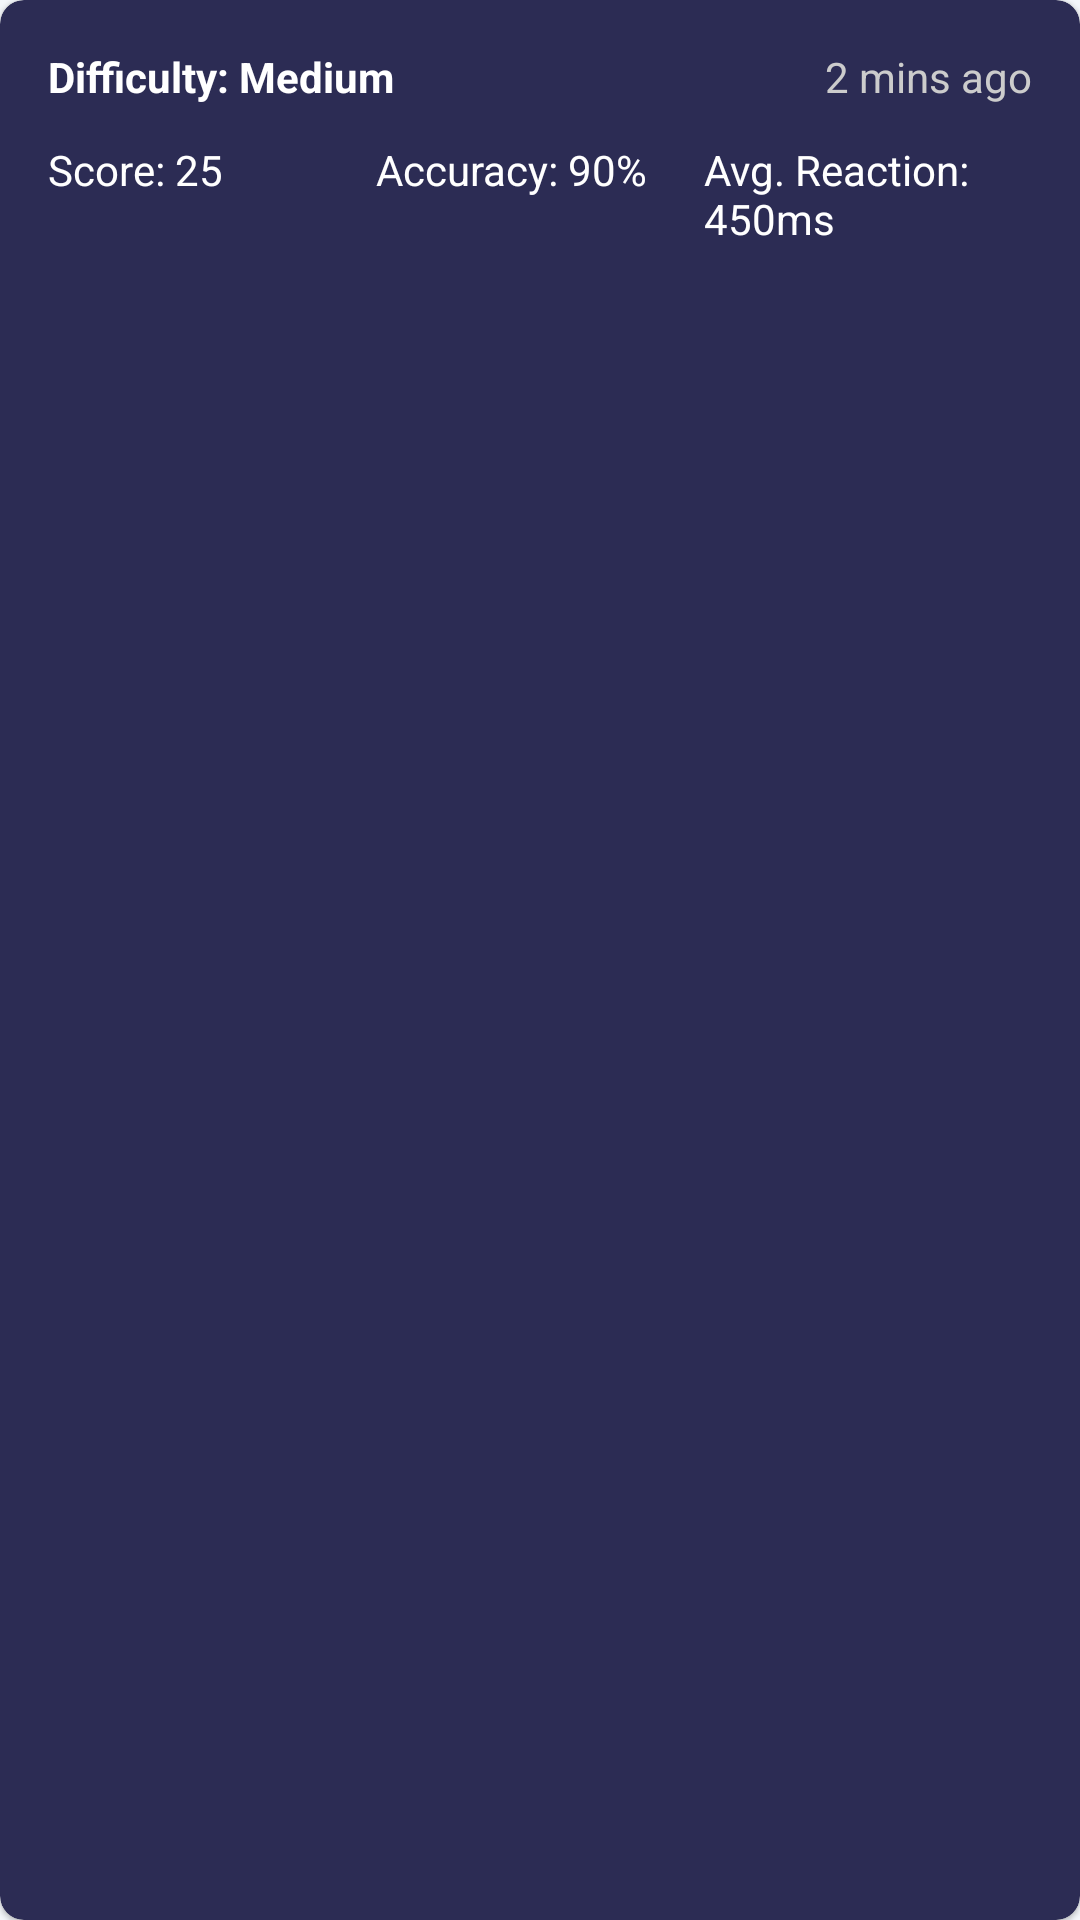

Produce the Android XML layout that renders to this screen, including the resource entries it uses.
<!-- AndroidManifest.xml: application theme Theme.StroopEffect -->
<!-- res/layout/history_item.xml -->
<?xml version="1.0" encoding="utf-8"?>
<com.google.android.material.card.MaterialCardView xmlns:android="http://schemas.android.com/apk/res/android"
    xmlns:app="http://schemas.android.com/apk/res-auto"
    android:layout_width="match_parent"
    android:layout_height="wrap_content"
    android:layout_marginStart="16dp"
    android:layout_marginEnd="16dp"
    android:layout_marginTop="8dp"
    android:layout_marginBottom="8dp"
    app:cardBackgroundColor="#2C2C54"
    app:cardCornerRadius="8dp">

    <LinearLayout
        android:layout_width="match_parent"
        android:layout_height="wrap_content"
        android:orientation="vertical"
        android:padding="16dp">

        <LinearLayout
            android:layout_width="match_parent"
            android:layout_height="wrap_content"
            android:orientation="horizontal">

            <TextView
                android:id="@+id/difficultyText"
                android:layout_width="0dp"
                android:layout_weight="1"
                android:layout_height="wrap_content"
                android:text="Difficulty: Medium"
                android:textColor="#FFFFFF"
                android:textStyle="bold" />

            <TextView
                android:id="@+id/timestampText"
                android:layout_width="wrap_content"
                android:layout_height="wrap_content"
                android:text="2 mins ago"
                android:textColor="#CCCCCC" />
        </LinearLayout>

        <LinearLayout
            android:layout_width="match_parent"
            android:layout_height="wrap_content"
            android:layout_marginTop="12dp">

            <TextView
                android:id="@+id/scoreText"
                android:layout_width="0dp"
                android:layout_height="wrap_content"
                android:layout_weight="1"
                android:text="Score: 25"
                android:textColor="#FFFFFF" />

            <TextView
                android:id="@+id/accuracyText"
                android:layout_width="0dp"
                android:layout_height="wrap_content"
                android:layout_weight="1"
                android:text="Accuracy: 90%"
                android:textColor="#FFFFFF" />

            <TextView
                android:id="@+id/reactionTimeText"
                android:layout_width="0dp"
                android:layout_height="wrap_content"
                android:layout_weight="1"
                android:text="Avg. Reaction: 450ms"
                android:textColor="#FFFFFF" />
        </LinearLayout>

    </LinearLayout>

</com.google.android.material.card.MaterialCardView>
<!-- resources referenced by this layout -->
<resources>
  <style name="Theme.StroopEffect" parent="Theme.MaterialComponents.DayNight.NoActionBar">
          
          <item name="colorPrimary">@color/accent</item>
          <item name="colorPrimaryVariant">@color/accent</item>
          <item name="colorOnPrimary">@android:color/white</item>
          
          <item name="colorSecondary">@color/accent</item>
          <item name="colorSecondaryVariant">@color/accent</item>
          <item name="colorOnSecondary">@android:color/white</item>
          
          <item name="android:statusBarColor">?attr/colorPrimaryVariant</item>
          
          <item name="android:colorBackground">@color/bg_surface</item>
          <item name="android:textColor">@color/text_primary</item>
      </style>
  <color name="accent">#4f46e5</color>
  <color name="bg_surface">#f4f7fb</color>
  <color name="text_primary">#0f172a</color>
</resources>
